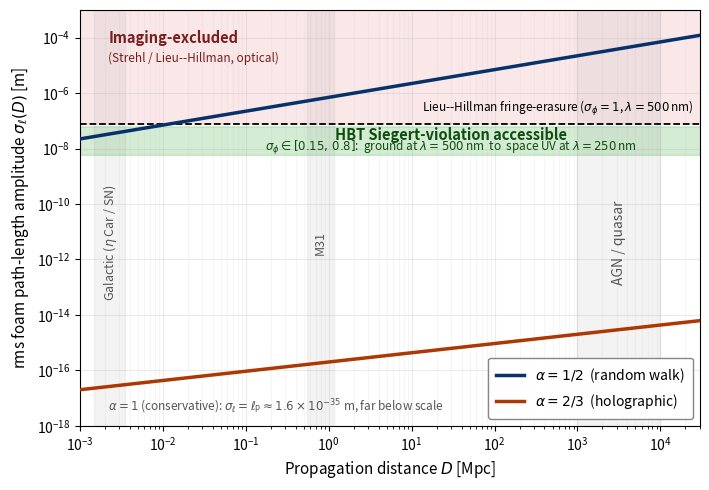

The script that saved this image:
r"""
Figure: foam-induced rms path-length amplitude sigma_ell(D) for the three
Ng-Perlman exponents, against the principal optical sensitivity thresholds
(imaging exclusion via Lieu-Hillman; HBT Siegert-violation accessible band).

Run:  python make_observability_figure.py
Outputs: observability.pdf  (for \includegraphics in paper.tex)
         observability.png  (for preview)
"""

import numpy as np
import matplotlib.pyplot as plt

# ===========================================================
# Physical constants
# ===========================================================
ell_P   = 1.616e-35   # Planck length [m]
Mpc     = 3.086e22    # 1 Mpc [m]
lam_opt = 5.0e-7      # 500 nm
lam_uv  = 2.5e-7      # 250 nm

# ===========================================================
# Distance range and Ng--Perlman amplitudes (A_alpha = 1)
# ===========================================================
D_Mpc = np.logspace(-3, 4.5, 600)
D     = D_Mpc * Mpc
sig_half = np.sqrt(D * ell_P)              # alpha = 1/2 (random walk)
sig_23   = D**(1./3.) * ell_P**(2./3.)     # alpha = 2/3 (holographic)

# ===========================================================
# Sensitivity thresholds
# ===========================================================
sigma_LH     = lam_opt / (2 * np.pi)              # Lieu--Hillman, sigma_phi = 1
sig_ground   = 0.8  * lam_opt / (2 * np.pi)       # ground HBT, sigma_phi = 0.8
sig_space_uv = 0.15 * lam_uv  / (2 * np.pi)       # space UV, sigma_phi = 0.15

# ===========================================================
# Color palette (chosen to be distinct from band shadings)
# ===========================================================
C_HALF   = '#08306b'      # deep navy blue   (alpha = 1/2)
C_TWOTHR = '#ad3803'      # burnt orange     (alpha = 2/3)
C_EXCL   = '#d62728'      # red   for imaging-excluded shading
C_HBT    = '#2ca02c'      # green for HBT-accessible band
C_HBT_DK = '#0e4d0e'      # darker green for HBT text/edges
C_GRAY   = '#555555'

# ===========================================================
# Plot
# ===========================================================
fig, ax = plt.subplots(figsize=(7.2, 5.0))

xmin, xmax = 1e-3, 3e4
ymin, ymax = 1e-18, 1e-3

# ----- shaded regions (background, low z-order) ----------------
# Imaging-excluded: above the Lieu-Hillman line
ax.fill_between(D_Mpc, sigma_LH, ymax, color=C_EXCL, alpha=0.10, zorder=0)
# HBT Siegert-violation accessible: between space-UV and ground thresholds
ax.fill_between(D_Mpc, sig_space_uv, sig_ground,
                color=C_HBT, alpha=0.20, zorder=0)
# Galactic transient distance band (eta Car at 2.3 kpc, hypothetical SN at 2 kpc)
ax.axvspan(1.5e-3, 3.5e-3, color='gray', alpha=0.09, zorder=0)
# M31 distance band (785 kpc)
ax.axvspan(0.55, 1.15, color='gray', alpha=0.09, zorder=0)
# AGN / quasar distance range (1-10 Gpc)
ax.axvspan(1e3, 1e4, color='gray', alpha=0.09, zorder=0)

# ----- Lieu-Hillman threshold line -----------------------------
ax.axhline(sigma_LH, color='k', linestyle='--', lw=1.3, zorder=2)

# ----- foam model curves ---------------------------------------
ax.loglog(D_Mpc, sig_half, color=C_HALF,   lw=2.5, zorder=3,
          label=r'$\alpha = 1/2$  (random walk)')
ax.loglog(D_Mpc, sig_23,   color=C_TWOTHR, lw=2.5, zorder=3,
          label=r'$\alpha = 2/3$  (holographic)')

# ===========================================================
# Annotations
# ===========================================================
# imaging-excluded zone label: top-left corner, well above LH line
ax.text(2.2e-3, 1e-4, 'Imaging-excluded',
        ha='left', va='center', fontsize=10.5, color='#7a1d1d',
        style='italic', weight='bold', zorder=5)
ax.text(2.2e-3, 3e-5, '(Strehl / Lieu--Hillman, optical)',
        ha='left', va='top', fontsize=8.5, color='#7a1d1d',
        style='italic', zorder=5)

# Lieu-Hillman threshold: small label just above the dashed line, right side
ax.text(2.5e4, sigma_LH * 1.55,
        r'Lieu--Hillman fringe-erasure ($\sigma_\phi = 1$, $\lambda = 500\,$nm)',
        ha='right', va='bottom', fontsize=8.5, color='k', zorder=5)

# HBT band label: centered horizontally where no curve crosses (D ~ 30 Mpc)
ax.text(30, np.sqrt(sig_ground * sig_space_uv) * 1.65,
        'HBT Siegert-violation accessible',
        ha='center', va='center', fontsize=10.5, color=C_HBT_DK,
        weight='bold', zorder=5)
ax.text(30, np.sqrt(sig_ground * sig_space_uv) * 0.55,
        r'$\sigma_\phi \in [0.15,\,0.8]$:  ground at $\lambda=500\,$nm  to  space UV at $\lambda=250\,$nm',
        ha='center', va='center', fontsize=8.5, color=C_HBT_DK,
        style='italic', zorder=5)

# Galactic transient label
ax.text(np.sqrt(1.5e-3 * 3.5e-3), 4e-12, r'Galactic ($\eta$ Car / SN)',
        ha='center', va='center', fontsize=9, color=C_GRAY,
        rotation=90, zorder=5)
# M31 label
ax.text(np.sqrt(0.55 * 1.15), 4e-12, 'M31',
        ha='center', va='center', fontsize=9, color=C_GRAY,
        rotation=90, zorder=5)
# AGN / quasar band label: rotated, in the empty mid-vertical region
ax.text(np.sqrt(1e3 * 1e4), 4e-12, 'AGN / quasar',
        ha='center', va='center', fontsize=10, color=C_GRAY,
        rotation=90, zorder=5)

# alpha = 1 (conservative) caveat: small italic note at the bottom
ax.text(2.2e-3, 2.2e-18,
        r'$\alpha = 1$ (conservative): $\sigma_\ell = \ell_{\rm P} \approx 1.6\times10^{-35}$ m, far below scale',
        ha='left', va='bottom', fontsize=8.5, color=C_GRAY,
        style='italic', zorder=5)

# ===========================================================
# Axes
# ===========================================================
ax.set_xlim(xmin, xmax)
ax.set_ylim(ymin, ymax)
ax.set_xlabel(r'Propagation distance $D$ [Mpc]', fontsize=11)
ax.set_ylabel(r'rms foam path-length amplitude $\sigma_\ell(D)$ [m]', fontsize=11)

# Legend: lower-right, where neither curve nor band is present
leg = ax.legend(loc='lower right', fontsize=10, framealpha=0.95,
                edgecolor='0.5', borderpad=0.6)
leg.set_zorder(6)

ax.grid(True, which='major', alpha=0.25)
ax.grid(True, which='minor', alpha=0.10)

plt.tight_layout()
plt.savefig('observability.pdf')
plt.savefig('observability.png', dpi=160)
print('Wrote observability.pdf and observability.png')
